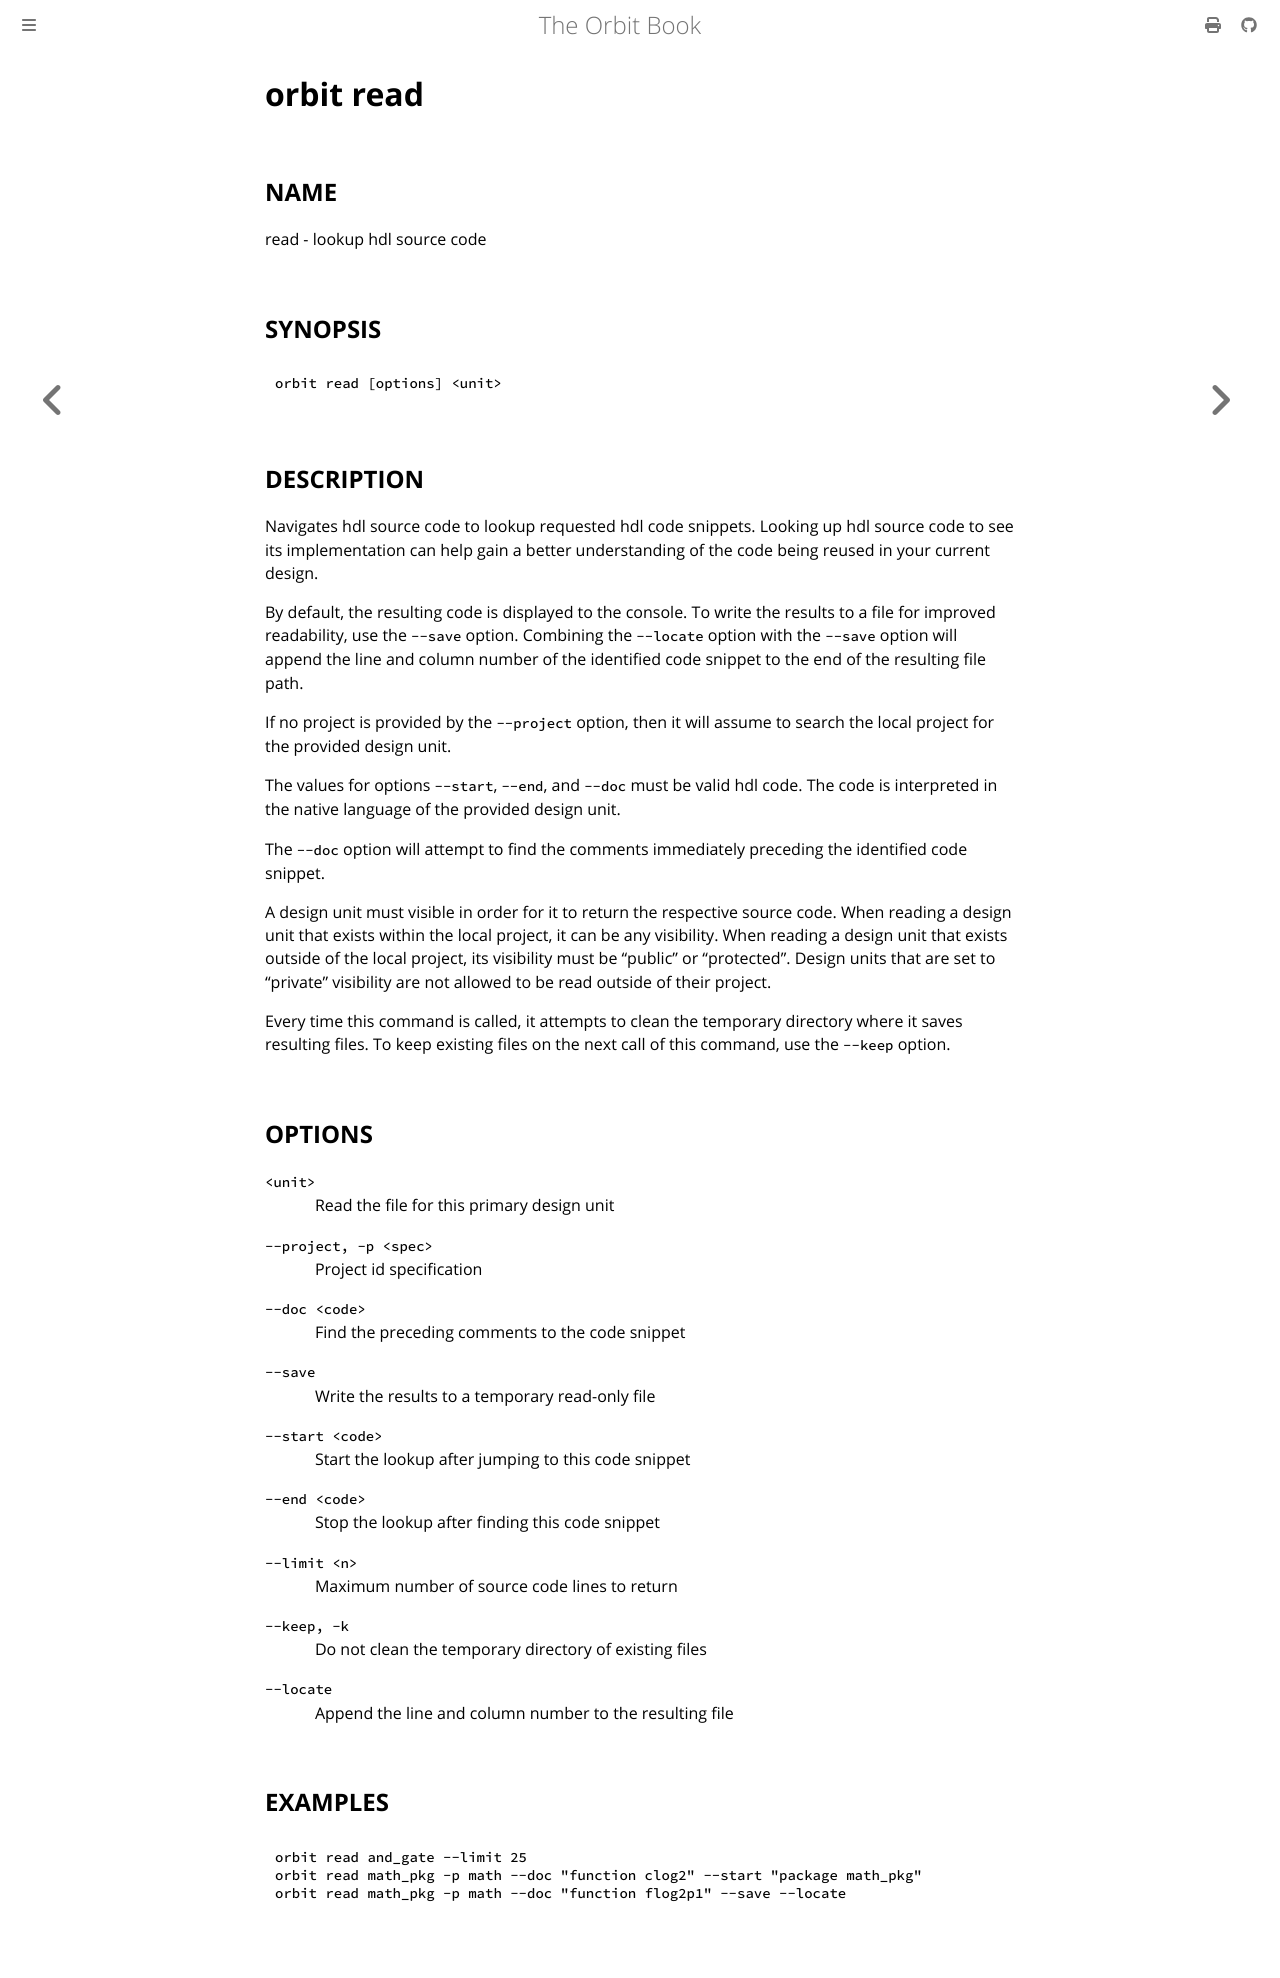

repository: chaseruskin/orbit · page: commands/read.html · generator: mdbook

# __orbit read__

## __NAME__

read - lookup hdl source code

## __SYNOPSIS__

```
orbit read [options] <unit>
```

## __DESCRIPTION__

Navigates hdl source code to lookup requested hdl code snippets. Looking up
hdl source code to see its implementation can help gain a better understanding
of the code being reused in your current design.

By default, the resulting code is displayed to the console. To write the
results to a file for improved readability, use the `--save` option. Combining 
the `--locate` option with the `--save` option will append the line and column
number of the identified code snippet to the end of the resulting file path.

If no project is provided by the `--project` option, then it will assume to 
search the local project for the provided design unit.

The values for options `--start`, `--end`, and `--doc` must be valid hdl code. 
The code is interpreted in the native language of the provided design unit.

The `--doc` option will attempt to find the comments immediately preceding the
identified code snippet. 

A design unit must visible in order for it to return the respective source
code. When reading a design unit that exists within the local project, it can 
be any visibility. When reading a design unit that exists outside of the
local project, its visibility must be "public" or "protected". Design units 
that are set to "private" visibility are not allowed to be read outside of
their project.

Every time this command is called, it attempts to clean the temporary
directory where it saves resulting files. To keep existing files on the next
call of this command, use the `--keep` option.

## __OPTIONS__

`<unit>`  
&nbsp; &nbsp; &nbsp; &nbsp; &nbsp; &nbsp; Read the file for this primary design unit

`--project, -p <spec>`  
&nbsp; &nbsp; &nbsp; &nbsp; &nbsp; &nbsp; Project id specification

`--doc <code>`  
&nbsp; &nbsp; &nbsp; &nbsp; &nbsp; &nbsp; Find the preceding comments to the code snippet

`--save`  
&nbsp; &nbsp; &nbsp; &nbsp; &nbsp; &nbsp; Write the results to a temporary read-only file

`--start <code>`  
&nbsp; &nbsp; &nbsp; &nbsp; &nbsp; &nbsp; Start the lookup after jumping to this code snippet

`--end <code>`  
&nbsp; &nbsp; &nbsp; &nbsp; &nbsp; &nbsp; Stop the lookup after finding this code snippet

`--limit <n>`  
&nbsp; &nbsp; &nbsp; &nbsp; &nbsp; &nbsp; Maximum number of source code lines to return

`--keep, -k`  
&nbsp; &nbsp; &nbsp; &nbsp; &nbsp; &nbsp; Do not clean the temporary directory of existing files

`--locate`  
&nbsp; &nbsp; &nbsp; &nbsp; &nbsp; &nbsp; Append the line and column number to the resulting file

## __EXAMPLES__

```
orbit read and_gate --limit 25
orbit read math_pkg -p math --doc "function clog2" --start "package math_pkg"
orbit read math_pkg -p math --doc "function flog2p1" --save --locate
```
